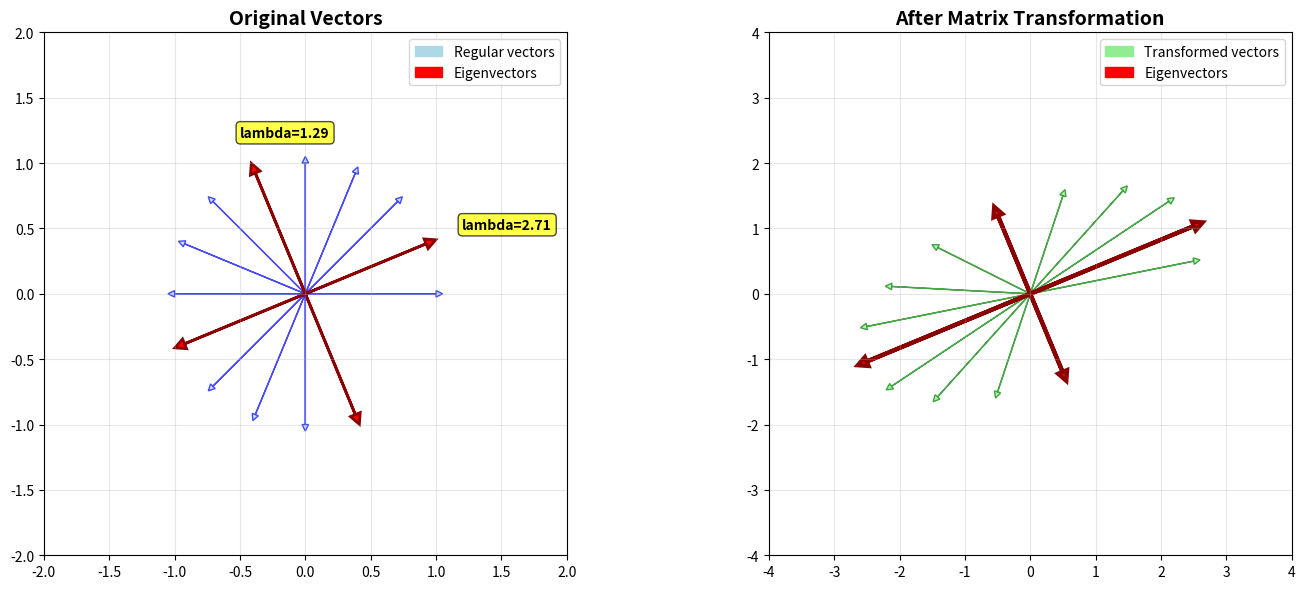
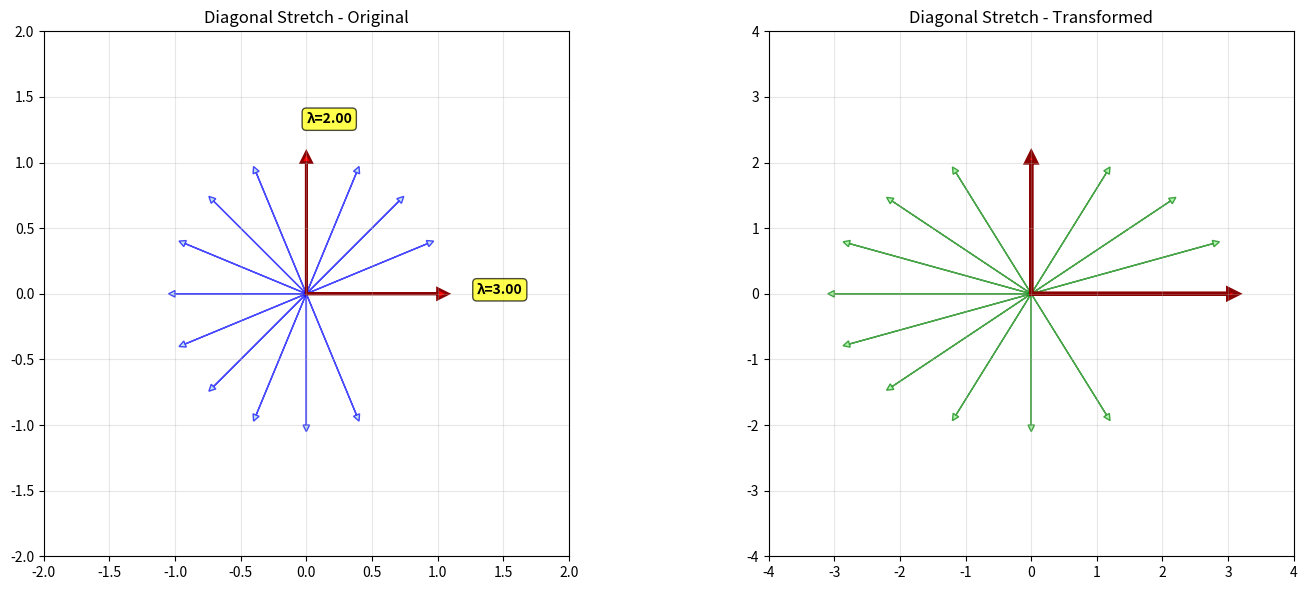
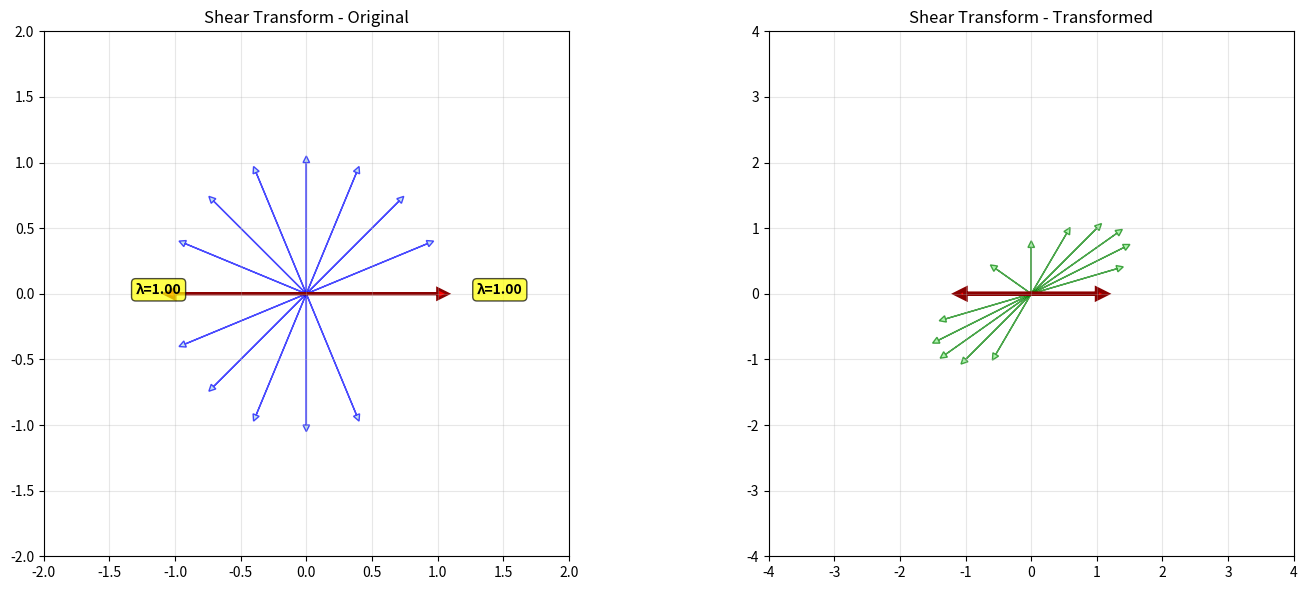

Python code for these plots, in order:
%matplotlib inline

# Cell 1: Import libraries and setup
import numpy as np
import matplotlib.pyplot as plt
from matplotlib.patches import FancyArrowPatch
import matplotlib.patches as mpatches

# Set up matplotlib for Windows
plt.rcParams['figure.dpi'] = 100
plt.rcParams['savefig.dpi'] = 100

print("Libraries imported successfully")
print("NumPy version:", np.__version__)
print("Matplotlib backend:", plt.get_backend())

# Cell 2: Define transformation matrix and calculate eigenvalues/eigenvectors
# Define a 2x2 transformation matrix
# This matrix stretches by different factors along different directions
A = np.array([[2.5, 0.5], 
              [0.5, 1.5]])

print("Transformation Matrix A:")
print(A)

# Calculate eigenvectors and eigenvalues
eigenvalues, eigenvectors = np.linalg.eig(A)

print(f"\nEigenvalues: {eigenvalues}")
print(f"Eigenvectors:")
print(eigenvectors)

# Verify the eigenvalue equation: A * v = lambda * v
print(f"\nVerification:")
for i in range(len(eigenvalues)):
    v = eigenvectors[:, i]
    Av = A @ v
    lambda_v = eigenvalues[i] * v
    print(f"Eigenvector {i+1}: A*v = {Av}, lambda*v = {lambda_v}")
    print(f"Match: {np.allclose(Av, lambda_v)}")

# Cell 3: Create original vectors for visualization
# Create a grid of vectors to show the transformation
angles = np.linspace(0, 2*np.pi, 16, endpoint=False)
unit_vectors = np.array([[np.cos(angle), np.sin(angle)] for angle in angles])

print(f"Created {len(unit_vectors)} unit vectors for visualization")
print("First few vectors:")
for i in range(3):
    print(f"Vector {i+1}: [{unit_vectors[i][0]:.3f}, {unit_vectors[i][1]:.3f}]")


# Cell 4: Transform all vectors
# Transform the vectors using matrix A
transformed_vectors = np.array([A @ v for v in unit_vectors])

print("Transformation complete")
print("Original vs Transformed (first 3 vectors):")
for i in range(3):
    orig = unit_vectors[i]
    trans = transformed_vectors[i]
    print(f"Original: [{orig[0]:.3f}, {orig[1]:.3f}] -> Transformed: [{trans[0]:.3f}, {trans[1]:.3f}]")

# Combined Cell 5: Create figure and plot before transformation
fig, (ax1, ax2) = plt.subplots(1, 2, figsize=(15, 6))

# Plot 1: Before transformation
ax1.set_xlim(-2, 2)
ax1.set_ylim(-2, 2)
ax1.set_aspect('equal')
ax1.grid(True, alpha=0.3)
ax1.set_title('Original Vectors', fontsize=14, fontweight='bold')

# Draw original vectors
for i, v in enumerate(unit_vectors):
    if i < len(unit_vectors) - 2:
        ax1.arrow(0, 0, v[0], v[1], head_width=0.05, head_length=0.05, 
                 fc='lightblue', ec='blue', alpha=0.7)

# Highlight eigenvectors in red
for i, eigvec in enumerate(eigenvectors.T):
    eigvec_normalized = eigvec / np.linalg.norm(eigvec)
    ax1.arrow(0, 0, eigvec_normalized[0], eigvec_normalized[1], 
             head_width=0.08, head_length=0.08, fc='red', ec='darkred', linewidth=2)
    ax1.arrow(0, 0, -eigvec_normalized[0], -eigvec_normalized[1], 
             head_width=0.08, head_length=0.08, fc='red', ec='darkred', linewidth=2)
    
    ax1.text(eigvec_normalized[0]*1.3, eigvec_normalized[1]*1.3, 
            f'lambda={eigenvalues[i]:.2f}', fontsize=10, fontweight='bold',
            bbox=dict(boxstyle="round,pad=0.3", facecolor="yellow", alpha=0.7))

plt.show()
print("Left plot complete")

# Cell 6: Plot the after transformation
# Plot 2: After transformation
ax2.set_xlim(-4, 4)
ax2.set_ylim(-4, 4)
ax2.set_aspect('equal')
ax2.grid(True, alpha=0.3)
ax2.set_title('After Matrix Transformation', fontsize=14, fontweight='bold')

# Draw transformed vectors
for i, (original, transformed) in enumerate(zip(unit_vectors, transformed_vectors)):
    if i < len(unit_vectors) - 2:  # Regular vectors
        ax2.arrow(0, 0, transformed[0], transformed[1], 
                 head_width=0.1, head_length=0.1, fc='lightgreen', ec='green', alpha=0.7)

# Show transformed eigenvectors (should still point in same direction, just scaled)
for i, (eigval, eigvec) in enumerate(zip(eigenvalues, eigenvectors.T)):
    # Normalize for display
    eigvec_normalized = eigvec / np.linalg.norm(eigvec)
    transformed_eigvec = eigval * eigvec_normalized
    
    ax2.arrow(0, 0, transformed_eigvec[0], transformed_eigvec[1], 
             head_width=0.15, head_length=0.15, fc='red', ec='darkred', linewidth=3)
    ax2.arrow(0, 0, -transformed_eigvec[0], -transformed_eigvec[1], 
             head_width=0.15, head_length=0.15, fc='red', ec='darkred', linewidth=3)

# Add legend
blue_patch = mpatches.Patch(color='lightblue', label='Regular vectors')
red_patch = mpatches.Patch(color='red', label='Eigenvectors')
green_patch = mpatches.Patch(color='lightgreen', label='Transformed vectors')

ax1.legend(handles=[blue_patch, red_patch], loc='upper right')
ax2.legend(handles=[green_patch, red_patch], loc='upper right')

plt.tight_layout()
plt.show()

print("Complete visualization ready")

# Cell 7: Step-by-step mathematical demonstration
print("\n" + "="*60)
print("STEP-BY-STEP MATHEMATICAL DEMONSTRATION")
print("="*60)

# Simple example matrix for clear demonstration
A_simple = np.array([[3, 1], [0, 2]])
eigenvalues_simple, eigenvectors_simple = np.linalg.eig(A_simple)

print(f"Simple Matrix A = ")
print(A_simple)
print(f"\nEigenvalues: {eigenvalues_simple}")
print(f"Eigenvectors: ")
print(eigenvectors_simple)

# Test with first eigenvector
v1 = eigenvectors_simple[:, 0]
transformed_v1 = A_simple @ v1
expected_v1 = eigenvalues_simple[0] * v1

print(f"\nTesting first eigenvector:")
print(f"Original vector v1: [{v1[0]:.3f}, {v1[1]:.3f}]")
print(f"A * v1 = [{transformed_v1[0]:.3f}, {transformed_v1[1]:.3f}]")
print(f"lambda1 * v1 = [{expected_v1[0]:.3f}, {expected_v1[1]:.3f}]")
print(f"Do they match? {np.allclose(transformed_v1, expected_v1)}")

# Cell 8: Compare with non-eigenvector
# Test with a random vector (should NOT be just a scaling)
random_vec = np.array([1, 1])
transformed_random = A_simple @ random_vec

print(f"\nTesting random vector [1, 1]:")
print(f"A * [1,1] = [{transformed_random[0]:.3f}, {transformed_random[1]:.3f}]")
print(f"This is NOT just [1,1] scaled by some number!")

# Calculate direction change
original_angle = np.degrees(np.arctan2(random_vec[1], random_vec[0]))
new_angle = np.degrees(np.arctan2(transformed_random[1], transformed_random[0]))

print(f"Direction changed:")
print(f"  Original angle = {original_angle:.1f} degrees")
print(f"  New angle = {new_angle:.1f} degrees")
print(f"  Change = {abs(new_angle - original_angle):.1f} degrees")

# Cell 9: Teaching summary and key insights
print(f"\n" + "="*60)
print("KEY TEACHING POINTS FOR STUDENTS")
print("="*60)

print("1. EIGENVECTORS are special directions that don't rotate under transformation")
print("   - They only get stretched or compressed")
print("   - Think of them as the 'natural directions' of the matrix")

print("\n2. EIGENVALUES tell you HOW MUCH stretching happens")
print("   - Eigenvalue > 1: stretching")
print("   - Eigenvalue < 1: compression")
print("   - Eigenvalue < 0: stretching + flip direction")

print("\n3. ALL OTHER VECTORS get both rotated AND scaled")
print("   - This is why eigenvectors are special!")

print("\n4. REAL-WORLD APPLICATIONS:")
print("   - PCA: eigenvectors show main directions of data variation")
print("   - PageRank: eigenvector shows webpage importance")
print("   - Face recognition: eigenfaces are eigenvectors of face data")
print("   - Vibration analysis: eigenvectors show natural vibration modes")

print(f"\n5. MATRIX USED IN DEMO:")
print(f"   {A}")
print(f"   Eigenvalues: {eigenvalues}")
print(f"   This matrix stretches more along one direction than another")

# Cell 10: Interactive section with quick testing
print(f"\n" + "="*60)
print("INTERACTIVE SECTION - TRY YOUR OWN MATRIX")
print("="*60)

def analyze_custom_matrix(matrix):
    """Analyze any 2x2 matrix for eigenvalues and eigenvectors"""
    eigenvals, eigenvecs = np.linalg.eig(matrix)
    
    print(f"Your matrix:")
    print(matrix)
    print(f"\nEigenvalues: {eigenvals}")
    print(f"Eigenvectors:")
    print(eigenvecs)
    
    # Test the eigenvalue equation
    for i in range(len(eigenvals)):
        v = eigenvecs[:, i]
        Av = matrix @ v
        lambda_v = eigenvals[i] * v
        print(f"\nEigenvector {i+1} verification:")
        print(f"  A*v = [{Av[0]:.3f}, {Av[1]:.3f}]")
        print(f"  λ*v = [{lambda_v[0]:.3f}, {lambda_v[1]:.3f}]")
        print(f"  Match: {np.allclose(Av, lambda_v)}")

# Quick test function for students
def quick_test(a, b, c, d):
    A = np.array([[a, b], [c, d]])
    analyze_custom_matrix(A)
    return A

print("="*40)
print("QUICK TESTS - Just change the numbers!")
print("="*40)

# Students can modify these:
print("\n1. Diagonal matrix:")
quick_test(2, 0, 0, 3)

print("\n2. Try your own - change these numbers:")
print("quick_test(1, 1, 0, 1)")# Cell 10: Interactive section with quick testing
print(f"\n" + "="*60)
print("INTERACTIVE SECTION - TRY YOUR OWN MATRIX")
print("="*60)

def analyze_custom_matrix(matrix):
    """Analyze any 2x2 matrix for eigenvalues and eigenvectors"""
    eigenvals, eigenvecs = np.linalg.eig(matrix)
    
    print(f"Your matrix:")
    print(matrix)
    print(f"\nEigenvalues: {eigenvals}")
    print(f"Eigenvectors:")
    print(eigenvecs)
    
    # Test the eigenvalue equation
    for i in range(len(eigenvals)):
        v = eigenvecs[:, i]
        Av = matrix @ v
        lambda_v = eigenvals[i] * v
        print(f"\nEigenvector {i+1} verification:")
        print(f"  A*v = [{Av[0]:.3f}, {Av[1]:.3f}]")
        print(f"  λ*v = [{lambda_v[0]:.3f}, {lambda_v[1]:.3f}]")
        print(f"  Match: {np.allclose(Av, lambda_v)}")

# Quick test function for students
def quick_test(a, b, c, d):
    A = np.array([[a, b], [c, d]])
    analyze_custom_matrix(A)
    return A

print("="*40)
print("QUICK TESTS - Just change the numbers!")
print("="*40)

# Students can modify these:
print("\n1. Diagonal matrix:")
quick_test(3, 1, 1, 4)

print("\n2. Try your own - change these numbers:")
print("quick_test(3, 1, 1, 4)")

# Cell 11: Interactive plotting function
def plot_any_matrix(matrix, title="Custom Matrix"):
    """Plot transformation for any 2x2 matrix"""
    
    # Calculate eigenvectors and eigenvalues for this matrix
    eigenvals, eigenvecs = np.linalg.eig(matrix)
    
    # Create unit vectors
    angles = np.linspace(0, 2*np.pi, 16, endpoint=False)
    unit_vecs = np.array([[np.cos(angle), np.sin(angle)] for angle in angles])
    transformed_vecs = np.array([matrix @ v for v in unit_vecs])
    
    # Create plots
    fig, (ax1, ax2) = plt.subplots(1, 2, figsize=(15, 6))
    
    # Before transformation
    ax1.set_xlim(-2, 2)
    ax1.set_ylim(-2, 2)
    ax1.set_aspect('equal')
    ax1.grid(True, alpha=0.3)
    ax1.set_title(f'{title} - Original')
    
    # Draw vectors and eigenvectors
    for v in unit_vecs[:-2]:
        ax1.arrow(0, 0, v[0], v[1], head_width=0.05, head_length=0.05, 
                 fc='lightblue', ec='blue', alpha=0.7)
    
    for i, eigvec in enumerate(eigenvecs.T):
        eigvec_norm = eigvec / np.linalg.norm(eigvec)
        ax1.arrow(0, 0, eigvec_norm[0], eigvec_norm[1], 
                 head_width=0.08, head_length=0.08, fc='red', ec='darkred', linewidth=2)
        ax1.text(eigvec_norm[0]*1.3, eigvec_norm[1]*1.3, 
                f'λ={eigenvals[i]:.2f}', fontweight='bold',
                bbox=dict(boxstyle="round,pad=0.3", facecolor="yellow", alpha=0.7))
    
    # After transformation
    ax2.set_xlim(-4, 4)
    ax2.set_ylim(-4, 4)
    ax2.set_aspect('equal')
    ax2.grid(True, alpha=0.3)
    ax2.set_title(f'{title} - Transformed')
    
    for trans_v in transformed_vecs[:-2]:
        ax2.arrow(0, 0, trans_v[0], trans_v[1], 
                 head_width=0.1, head_length=0.1, fc='lightgreen', ec='green', alpha=0.7)
    
    for i, (eigval, eigvec) in enumerate(zip(eigenvals, eigenvecs.T)):
        eigvec_norm = eigvec / np.linalg.norm(eigvec)
        trans_eigvec = eigval * eigvec_norm
        ax2.arrow(0, 0, trans_eigvec[0], trans_eigvec[1], 
                 head_width=0.15, head_length=0.15, fc='red', ec='darkred', linewidth=3)
    
    plt.tight_layout()
    plt.show()
    
    print(f"Matrix: {matrix}")
    print(f"Eigenvalues: {eigenvals}")

# Now students can try:
print("Try different matrices:")
plot_any_matrix(np.array([[3, 0], [0, 2]]), "Diagonal Stretch")
plot_any_matrix(np.array([[1, 1], [0, 1]]), "Shear Transform")

